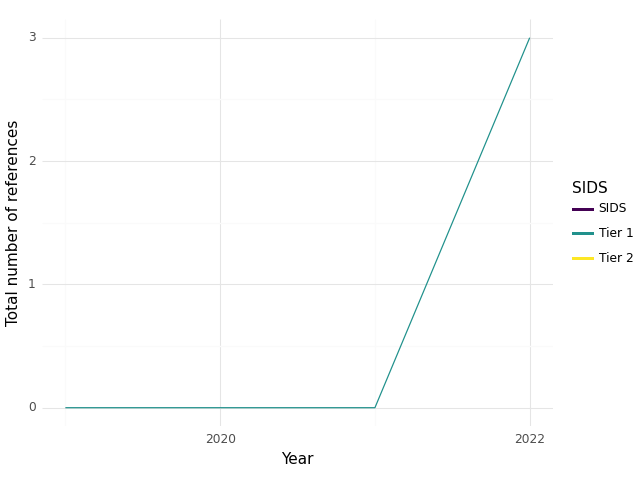

The file beside this chart, header and first rows:
, SIDS, Year, intersection, climate, health, sum
0, Tier 1, 2019, 0.0, 6.0, 23.0, 29.0
1, Tier 1, 2020, 0.0, 14.0, 34.0, 48.0
2, Tier 1, 2021, 0.0, 3.0, 3.0, 6.0
3, Tier 1, 2022, 3.0, 32.0, 94.0, 129.0
